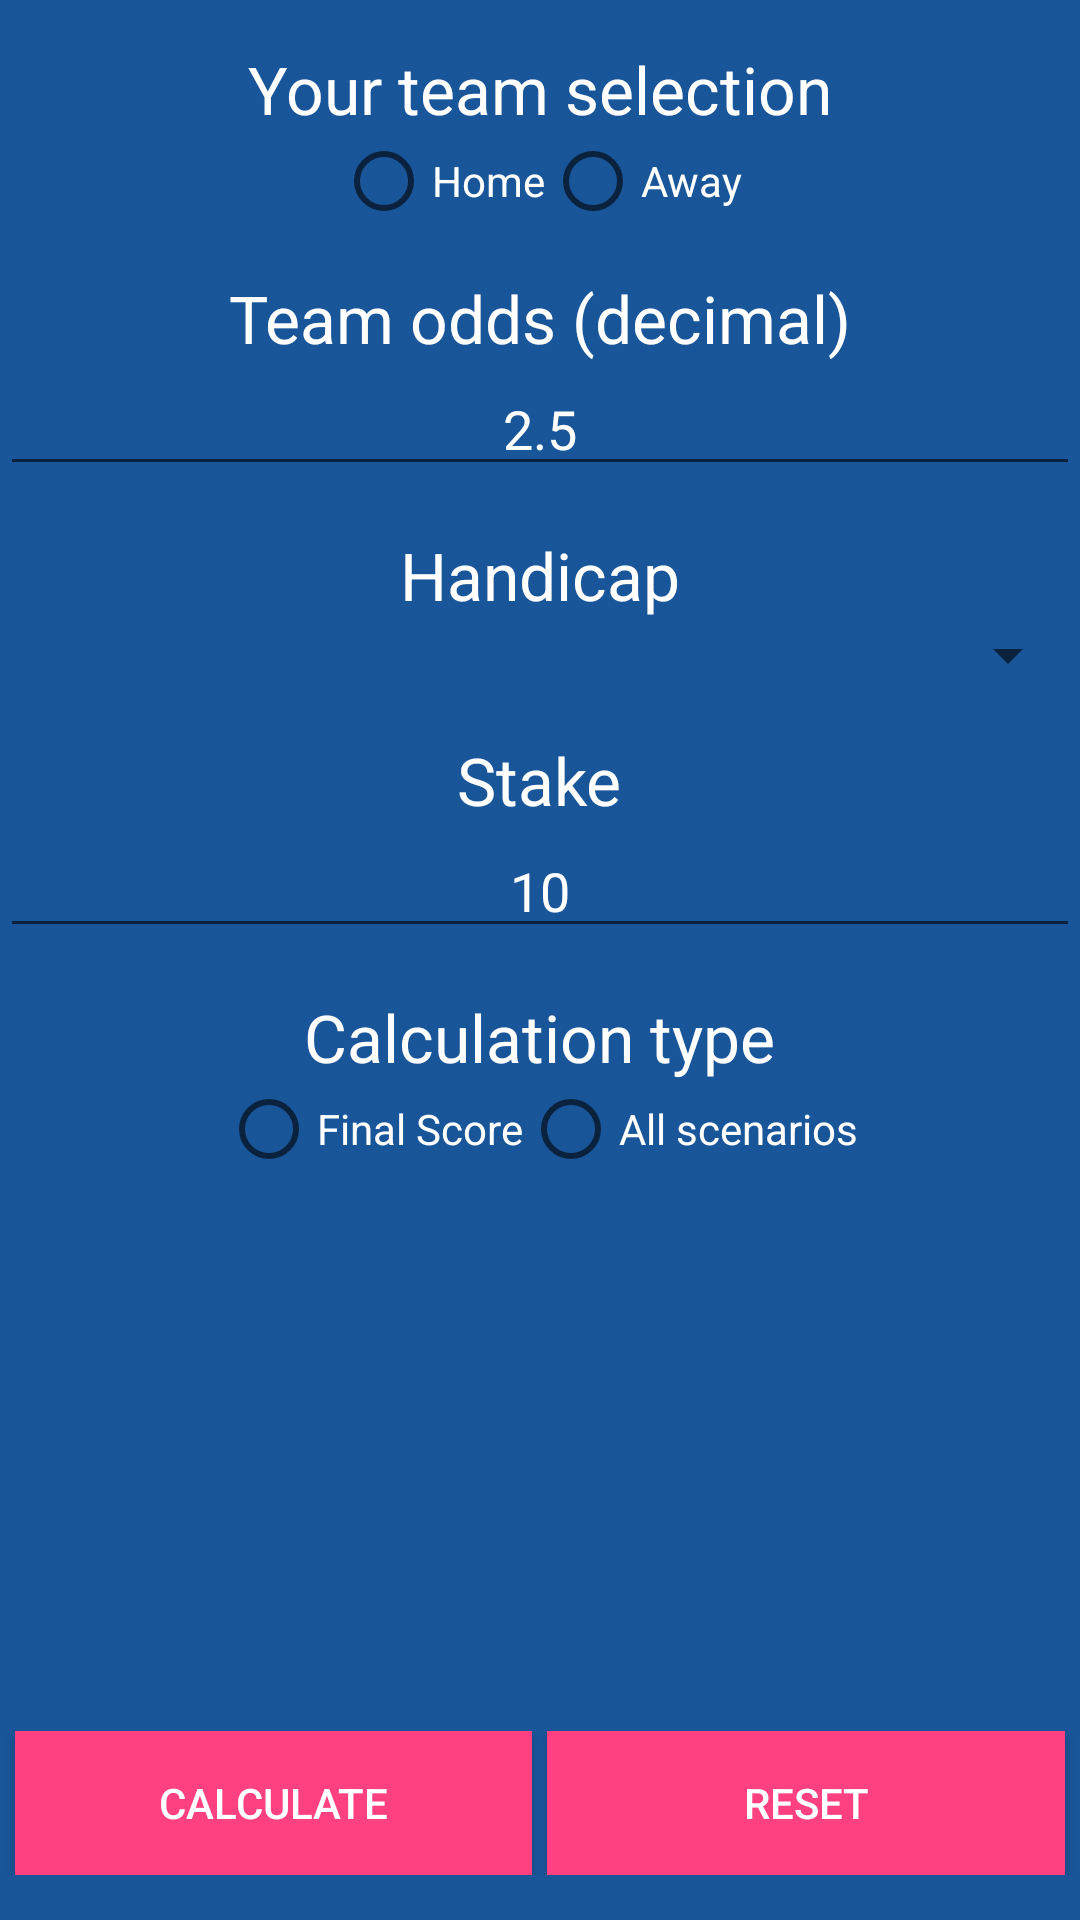

Android layout source for this screen:
<!-- AndroidManifest.xml: application theme AppTheme -->
<!-- res/layout/fragment_calculator.xml -->
<?xml version="1.0" encoding="utf-8"?>
<RelativeLayout
    xmlns:android="http://schemas.android.com/apk/res/android"
    android:layout_width="match_parent"
    android:layout_height="match_parent"
    style="@style/Fragment"
    >
    <ScrollView
        android:id="@+id/topContent"
        android:layout_alignParentTop="true"
        android:layout_width="fill_parent"
        android:layout_height="fill_parent"
        android:fillViewport="true"
        >
        <LinearLayout
            android:orientation="vertical"
            android:layout_width="match_parent"
            android:layout_height="wrap_content"
            >
            <TextView
                android:text="@string/header.team_selection"
                style="@style/Header"
                />

            <RadioGroup
                android:id="@+id/teamSelection"
                style="@style/RadioGroup"
                >
                <RadioButton
                    android:id="@+id/homeTeam"
                    android:text="@string/label.home"
                    style="@style/RadioButton"
                    />

                <RadioButton
                    android:id="@+id/awayTeam"
                    android:text="@string/label.away"
                    style="@style/RadioButton"
                    />
            </RadioGroup>

            <TextView
                android:text="@string/header.team_odds"
                style="@style/Header"
                />

            <EditText
                android:id="@+id/odds"
                android:hint="@string/label.odds"
                android:textAlignment="center"
                style="@style/NumberInput"
                />

            <TextView
                android:text="@string/header.handicap"
                style="@style/Header"
                />

            <Spinner
                android:id="@+id/handicaps"
                android:layout_width="match_parent"
                android:layout_height="wrap_content"
                android:layout_gravity="center_horizontal"
                android:textAlignment="center"
                />

            <TextView
                android:text="@string/header.stake"
                style="@style/Header"
                />

            <EditText
                android:id="@+id/stake"
                android:hint="@string/label.stake"
                android:textAlignment="center"
                style="@style/NumberInput"
                />

            <TextView
                android:text="@string/header.calculation_type"
                style="@style/Header"
                />

            <RadioGroup
                android:id="@+id/calculationType"
                style="@style/RadioGroup"
                >
                <RadioButton
                    android:id="@+id/finalScore"
                    android:text="Final Score"
                    style="@style/RadioButton"
                    />

                <RadioButton
                    android:id="@+id/allScenarios"
                    android:text="All scenarios"
                    style="@style/RadioButton"
                    />
            </RadioGroup>

            <TextView
                android:id="@+id/scorelineHeader"
                android:text="@string/header.scoreline"
                style="@style/Header"
                android:visibility="invisible"
                />

            <LinearLayout
                android:id="@+id/scoreline"
                style="@style/NumberInput.Picker.Container"
                >
                <NumberPicker
                    android:id="@+id/homeScore"
                    style="@style/NumberInput.Picker.Left"
                    />

                <NumberPicker
                    android:id="@+id/awayScore"
                    style="@style/NumberInput.Picker"
                    />
            </LinearLayout>
        </LinearLayout>
    </ScrollView>

    <LinearLayout
        style="@style/ButtonGroup"
        >
        <Button
            android:id="@+id/calculate"
            android:text="@string/button.calculate"
            style="@style/LeftButton"
            />

        <Button
            android:id="@+id/reset"
            android:text="@string/button.reset"
            style="@style/Button"
            />
    </LinearLayout>
</RelativeLayout>
<!-- resources referenced by this layout -->
<resources>
  <string name="button.calculate">Calculate</string>
  <string name="button.reset">Reset</string>
  <string name="header.calculation_type">Calculation type</string>
  <string name="header.handicap">Handicap</string>
  <string name="header.scoreline">Scoreline</string>
  <string name="header.stake">Stake</string>
  <string name="header.team_odds">Team odds (decimal)</string>
  <string name="header.team_selection">Your team selection</string>
  <string name="label.away">Away</string>
  <string name="label.home">Home</string>
  <string name="label.odds">2.5</string>
  <string name="label.stake">10</string>
  <style name="Button">
          <item name="android:layout_width">wrap_content</item>
          <item name="android:layout_height">wrap_content</item>
          <item name="android:layout_weight">1</item>
          <item name="android:layout_gravity">center_horizontal</item>
          <item name="android:background">@drawable/button_style</item>
          <item name="android:layout_marginRight">5dp</item>
      </style>
  <style name="Fragment">
          <item name="android:background">@color/colorPrimary</item>
      </style>
  <style name="Header">
          <item name="android:layout_width">wrap_content</item>
          <item name="android:layout_height">wrap_content</item>
          <item name="android:layout_gravity">center_horizontal</item>
          <item name="android:layout_marginTop">@dimen/header_margin</item>
          <item name="android:textAppearance">?android:attr/textAppearanceLarge</item>
      </style>
  <style name="LeftButton" parent="Button">
          <item name="android:layout_marginLeft">5dp</item>
      </style>
  <style name="NumberInput">
          <item name="android:layout_width">match_parent</item>
          <item name="android:layout_height">wrap_content</item>
          <item name="android:layout_gravity">center_horizontal</item>
          <item name="android:inputType">numberDecimal</item>
          <item name="android:ems">10</item>
          <item name="android:textColor">@color/colorSecondary</item>
      </style>
  <style name="NumberInput.Picker">
          <item name="android:layout_width">wrap_content</item>
          <item name="android:layout_height">wrap_content</item>
          <item name="android:layout_weight">1</item>
          <item name="android:descendantFocusability">blocksDescendants</item>
          <item name="android:layout_marginRight">5dp</item>
      </style>
  <style name="NumberInput.Picker.Left" parent="NumberInput.Picker">
          <item name="android:layout_marginLeft">5dp</item>
      </style>
  <style name="RadioButton">
          <item name="android:layout_width">wrap_content</item>
          <item name="android:layout_height">wrap_content</item>
          <item name="android:layout_gravity">center_horizontal</item>
          <item name="android:textColor">@color/colorSecondary</item>
      </style>
  <style name="RadioGroup">
          <item name="android:layout_width">wrap_content</item>
          <item name="android:layout_height">wrap_content</item>
          <item name="android:layout_gravity">center_horizontal</item>
          <item name="android:orientation">horizontal</item>
      </style>
  <!-- drawable button_style (drawable) -->
  <?xml version="1.0" encoding="utf-8"?>
  <selector xmlns:android="http://schemas.android.com/apk/res/android">
      <item android:drawable="@color/colorPrimaryDark" android:state_pressed="true" />
      <item android:drawable="@color/colorPrimaryDark" android:state_focused="true" />
      <item android:drawable="@color/colorAccent" />
  </selector>
  <dimen name="button_margin">15dp</dimen>
  <color name="colorPrimary">#195599</color>
  <dimen name="header_margin">15dp</dimen>
  <color name="colorSecondary">#FFFFFF</color>
  <color name="colorPrimaryDark">#123d6e</color>
  <color name="colorAccent">#FF4081</color>
</resources>
